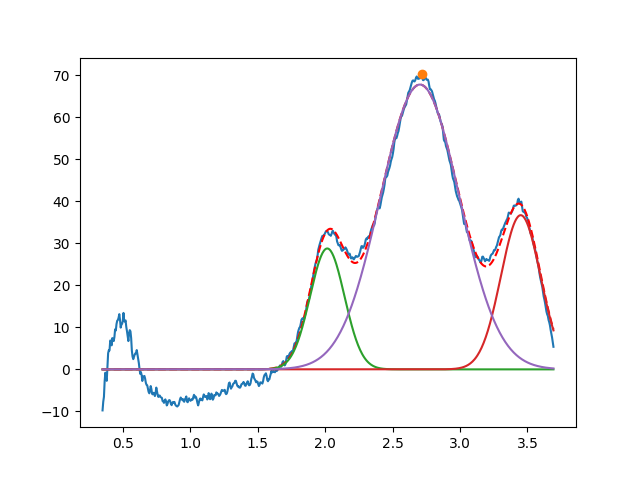

The data file committed next to this chart (first rows):
2.015785058562379106e+00, 2.879584106862214909e+01, 2.999999999964889086e-01, 9.999999999999990008e-01
3.450000000000133404e+00, 3.672506771652044222e+01, 3.448057927773445219e-01, 9.999999999969645392e-01
2.702741489434809186e+00, 6.784365481143704812e+01, 6.887406300030073369e-01, 9.999999999994860778e-01
